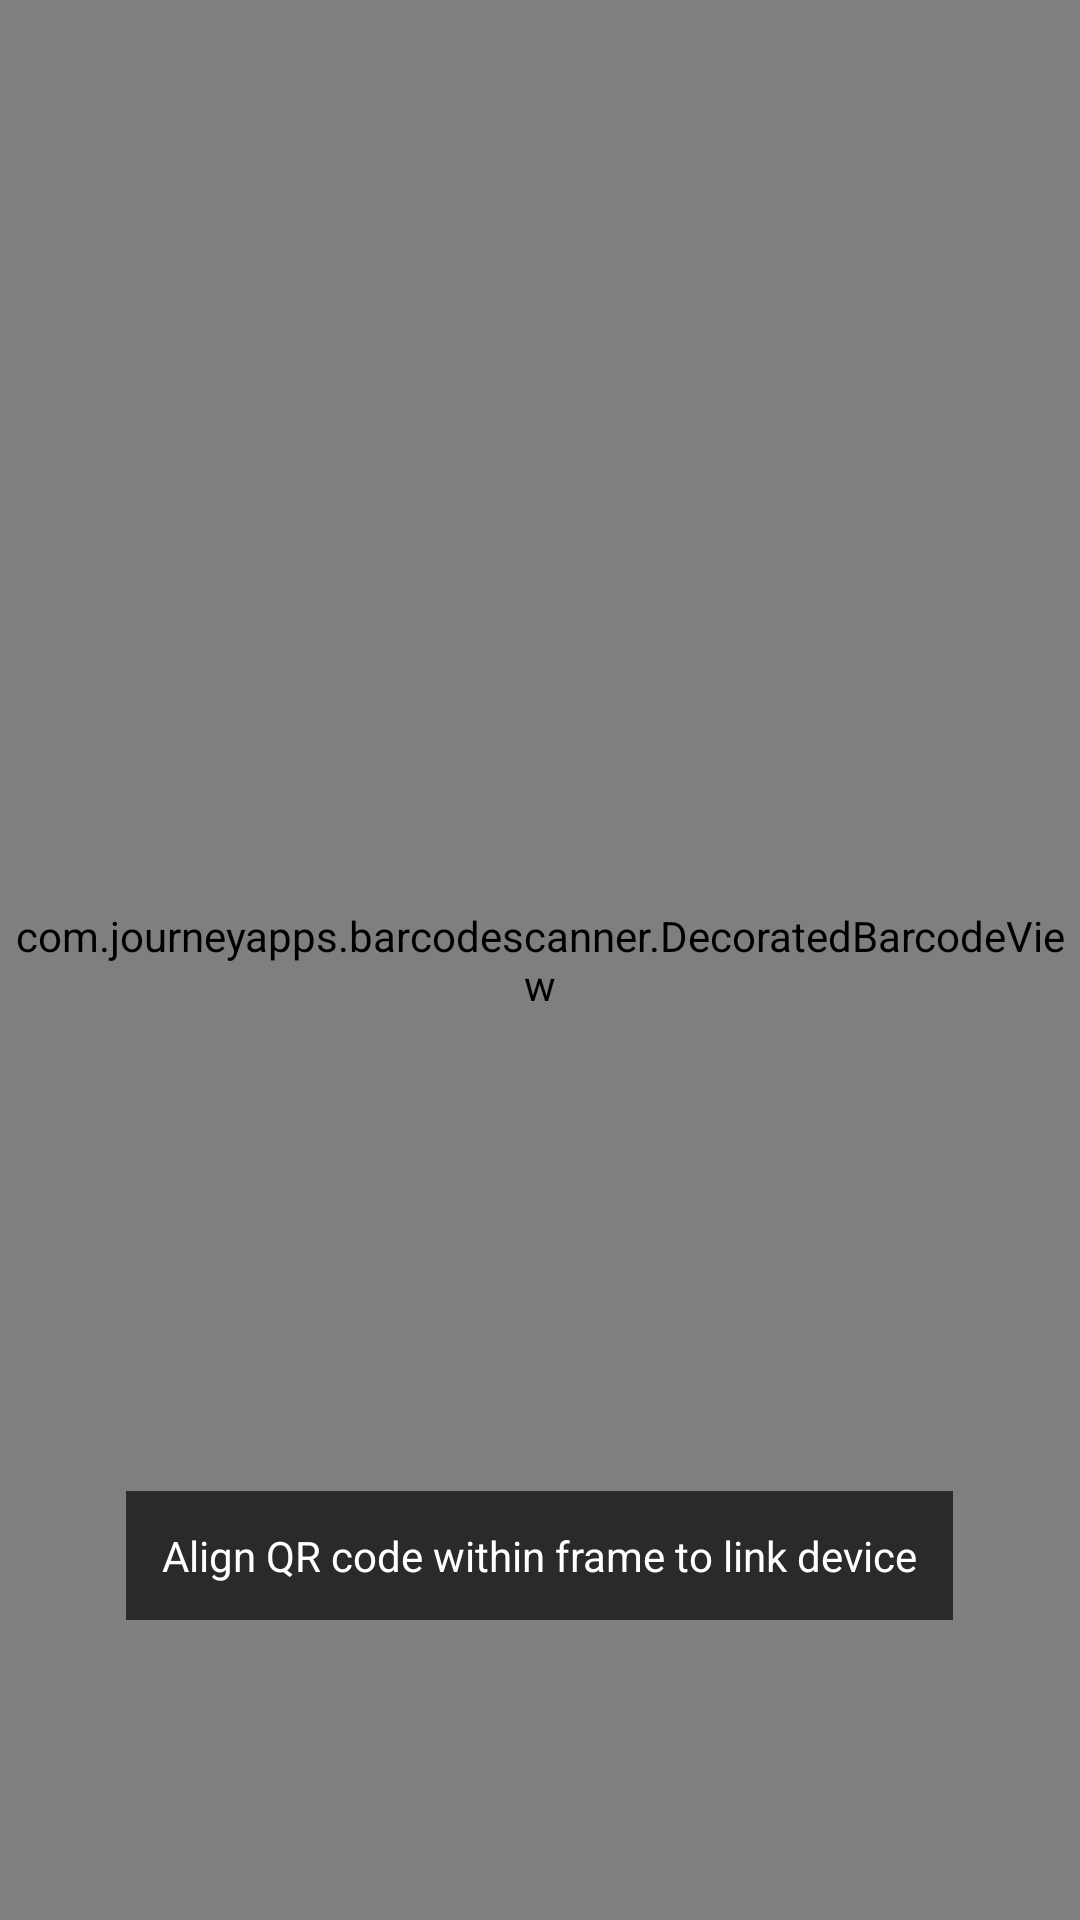

The Android layout XML behind this screen, and the referenced resources:
<!-- AndroidManifest.xml: application theme Theme.CareLink -->
<!-- res/layout/fragment_scan_qr.xml -->
<?xml version="1.0" encoding="utf-8"?>
<FrameLayout xmlns:android="http://schemas.android.com/apk/res/android"
    android:layout_width="match_parent"
    android:layout_height="match_parent">

    <com.journeyapps.barcodescanner.DecoratedBarcodeView
        android:id="@+id/barcodeScanner"
        android:layout_width="match_parent"
        android:layout_height="match_parent"/>

    <TextView
        android:layout_width="wrap_content"
        android:layout_height="wrap_content"
        android:text="Align QR code within frame to link device"
        android:textColor="@color/white"
        android:background="#AA000000"
        android:padding="12dp"
        android:layout_gravity="bottom|center_horizontal"
        android:layout_marginBottom="100dp"/>

</FrameLayout>
<!-- resources referenced by this layout -->
<resources>
  <color name="white">#FFFFFF</color>
  <style name="Theme.CareLink" parent="Base.Theme.CareLink" />
  <style name="Base.Theme.CareLink" parent="Theme.Material3.DayNight.NoActionBar">
          <item name="android:statusBarColor">@color/green</item>
          <item name="android:windowLightStatusBar">false</item>
      </style>
  <color name="green">#4CAF50</color>
</resources>
